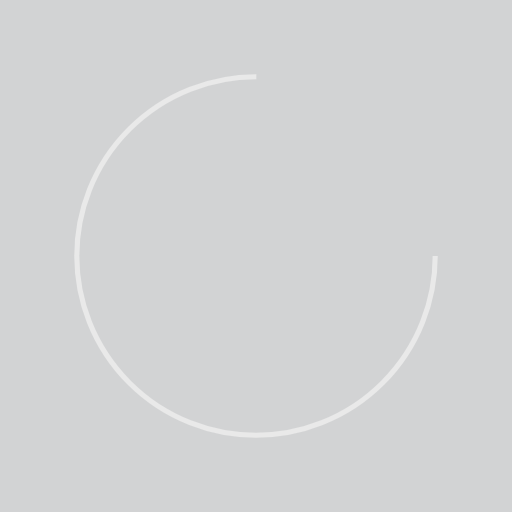
t = 0.00 s
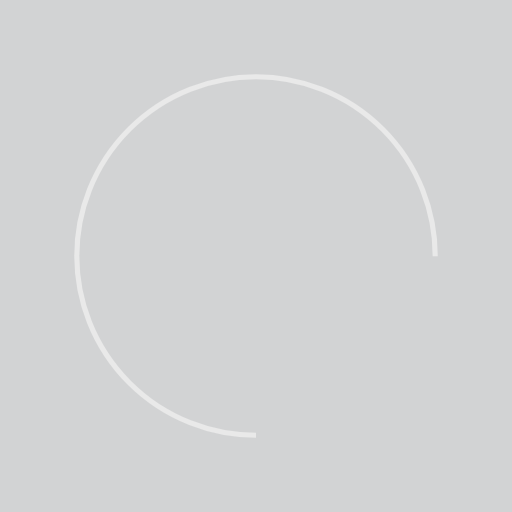
t = 0.25 s
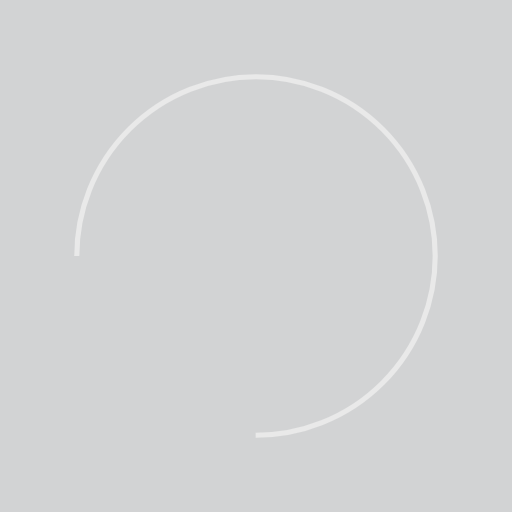
t = 0.50 s
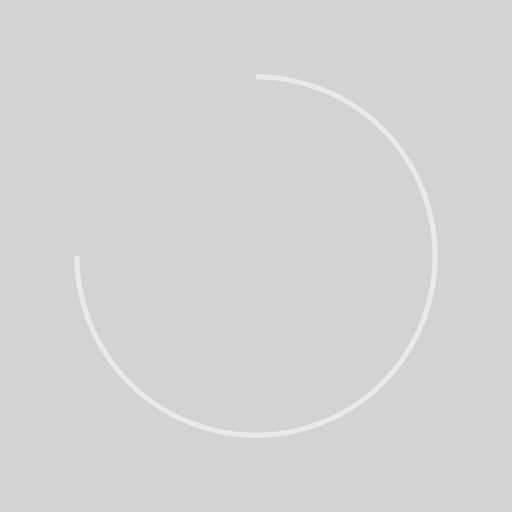
t = 0.75 s

The animated SVG that drew these frames (rendered in a browser with its animation timeline set to each time). Animation: 1 SMIL element (animateTransform=1); one cycle of 1.00 s, repeats indefinitely.

<svg xmlns="http://www.w3.org/2000/svg" viewBox="0 0 100 100" preserveAspectRatio="xMidYMid" width="200" height="200" style="shape-rendering: auto; display: block; background: rgb(210, 211, 212);" xmlns:xlink="http://www.w3.org/1999/xlink"><g><circle stroke-dasharray="164.93361431346415 56.97787143782138" r="35" stroke-width="1" stroke="#e9e9e9" fill="none" cy="50" cx="50">
  <animateTransform keyTimes="0;1" values="0 50 50;360 50 50" dur="1s" repeatCount="indefinite" type="rotate" attributeName="transform"></animateTransform>
</circle><g></g></g><!-- [ldio] generated by https://loading.io --></svg>
